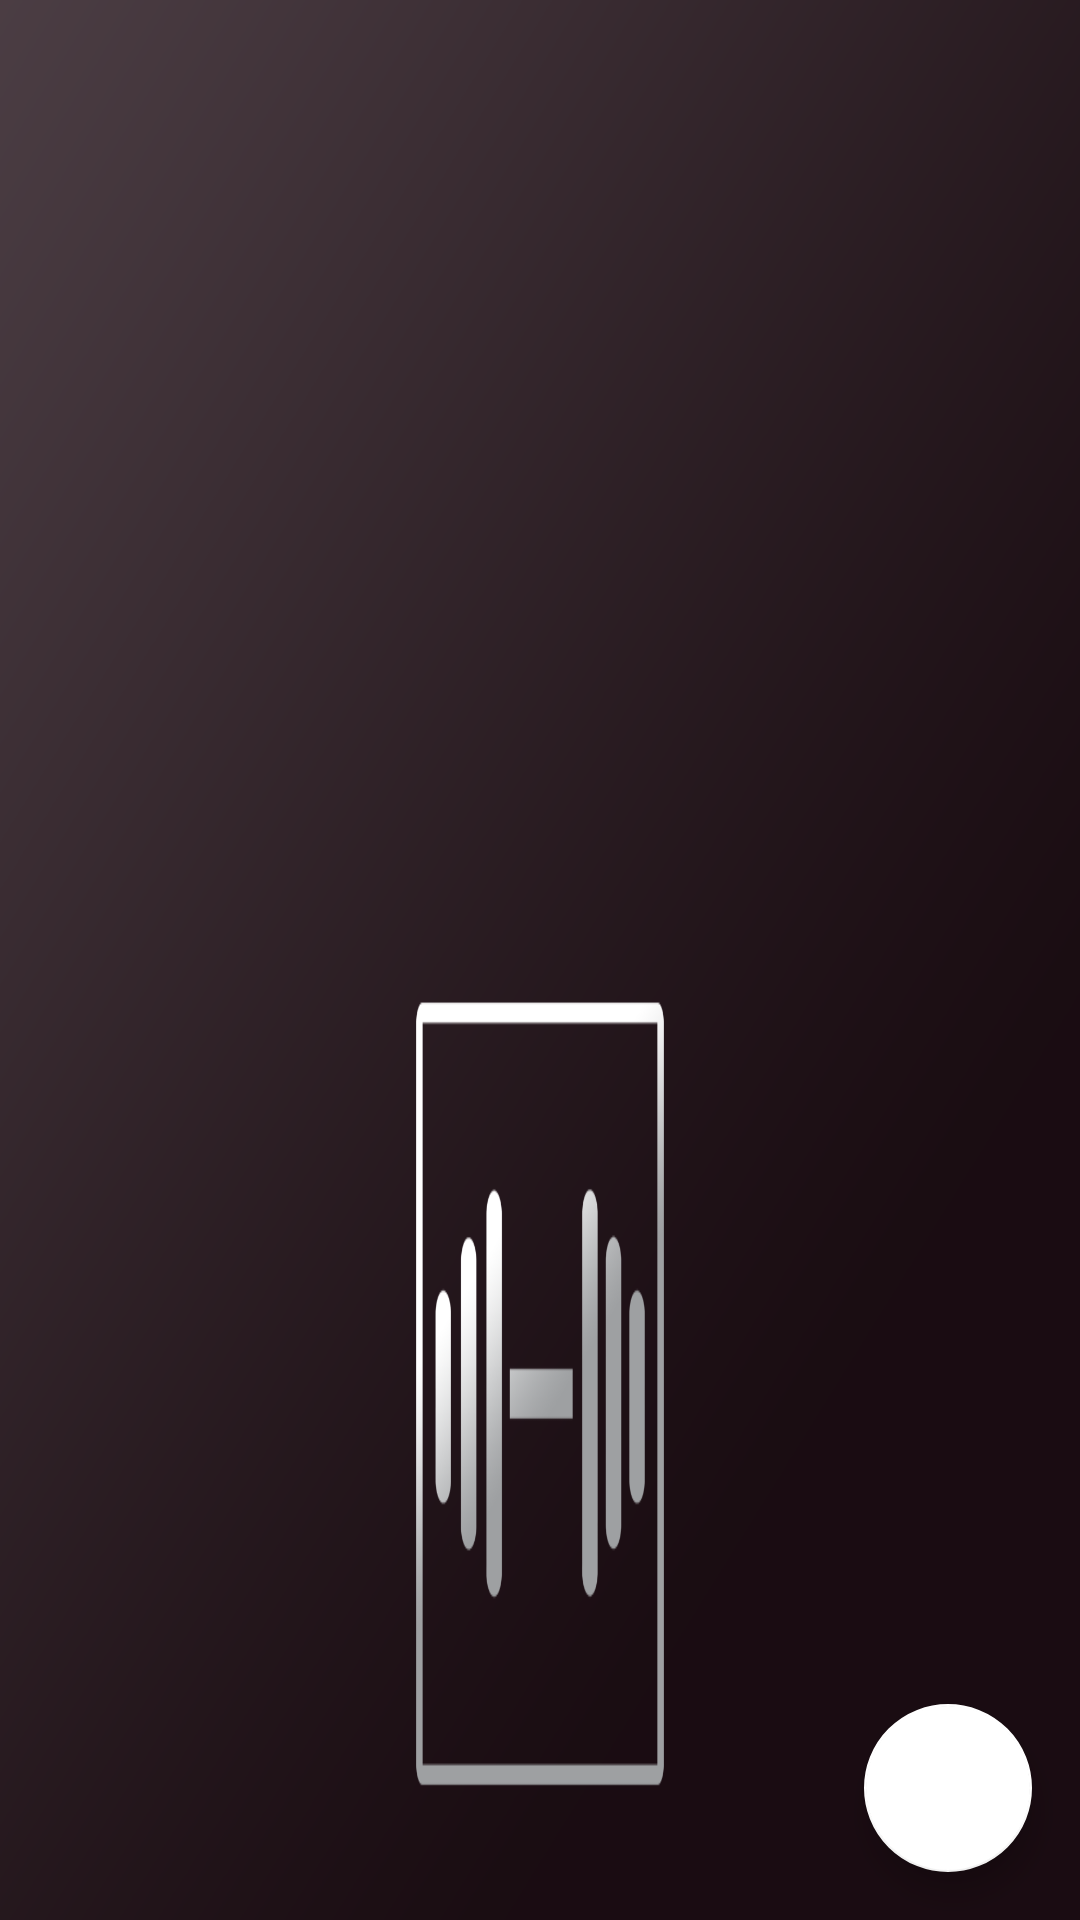

Produce the Android XML layout that renders to this screen, including the resource entries it uses.
<!-- AndroidManifest.xml: application theme RedEditor -->
<!-- res/layout/activity_entrainements.xml -->
<?xml version="1.0" encoding="utf-8"?>
<RelativeLayout xmlns:android="http://schemas.android.com/apk/res/android"
    xmlns:app="http://schemas.android.com/apk/res-auto"
    xmlns:tools="http://schemas.android.com/tools"
    android:layout_width="match_parent"
    android:layout_height="match_parent"
    tools:context=".vue.EntrainementsActivity"
    android:background="@drawable/fondlogomoyen">


        <LinearLayout
            android:layout_width="match_parent"
            android:layout_height="wrap_content"
            android:orientation="vertical">

            <ListView
                android:id="@+id/lstSeances"
                android:layout_width="match_parent"
                android:layout_height="match_parent" />
        </LinearLayout>

        <LinearLayout
            android:layout_width="match_parent"
            android:layout_height="match_parent"
            android:gravity="bottom|end"
            android:orientation="vertical">

            <android.support.design.widget.FloatingActionButton
                android:id="@+id/btnAdd"
                android:layout_width="match_parent"
                android:layout_height="wrap_content"
                android:layout_gravity="bottom|end"
                android:layout_margin="16dp"
                android:clickable="true"
                app:srcCompat="@drawable/ic_btn_add_dark" />
        </LinearLayout>
</RelativeLayout>
<!-- resources referenced by this layout -->
<resources>
  <!-- drawable fondlogomoyen: png bitmap (drawable, 118739 bytes) -->
  <style name="RedEditor" parent="AppTheme" />
  <style name="AppTheme" parent="Base.Theme.AppCompat.Light.DarkActionBar">
          
          <item name="colorPrimary">@color/colorPrimary</item>
          <item name="colorPrimaryDark">@color/colorPrimaryDark</item>
          <item name="colorAccent">@color/colorAccent</item>
          <item name="colorControlNormal">@color/colorActivatedEditBlack</item>
          <item name="colorControlActivated">@color/colorActivatedEditBlack</item>
          <item name="colorControlHighlight">@color/colorActivatedEditBlack</item>
      </style>
  <color name="colorPrimary">#e80011</color>
  <color name="colorPrimaryDark">#e80011</color>
  <color name="colorAccent">#fff</color>
  <color name="colorActivatedEditBlack">#000</color>
</resources>
